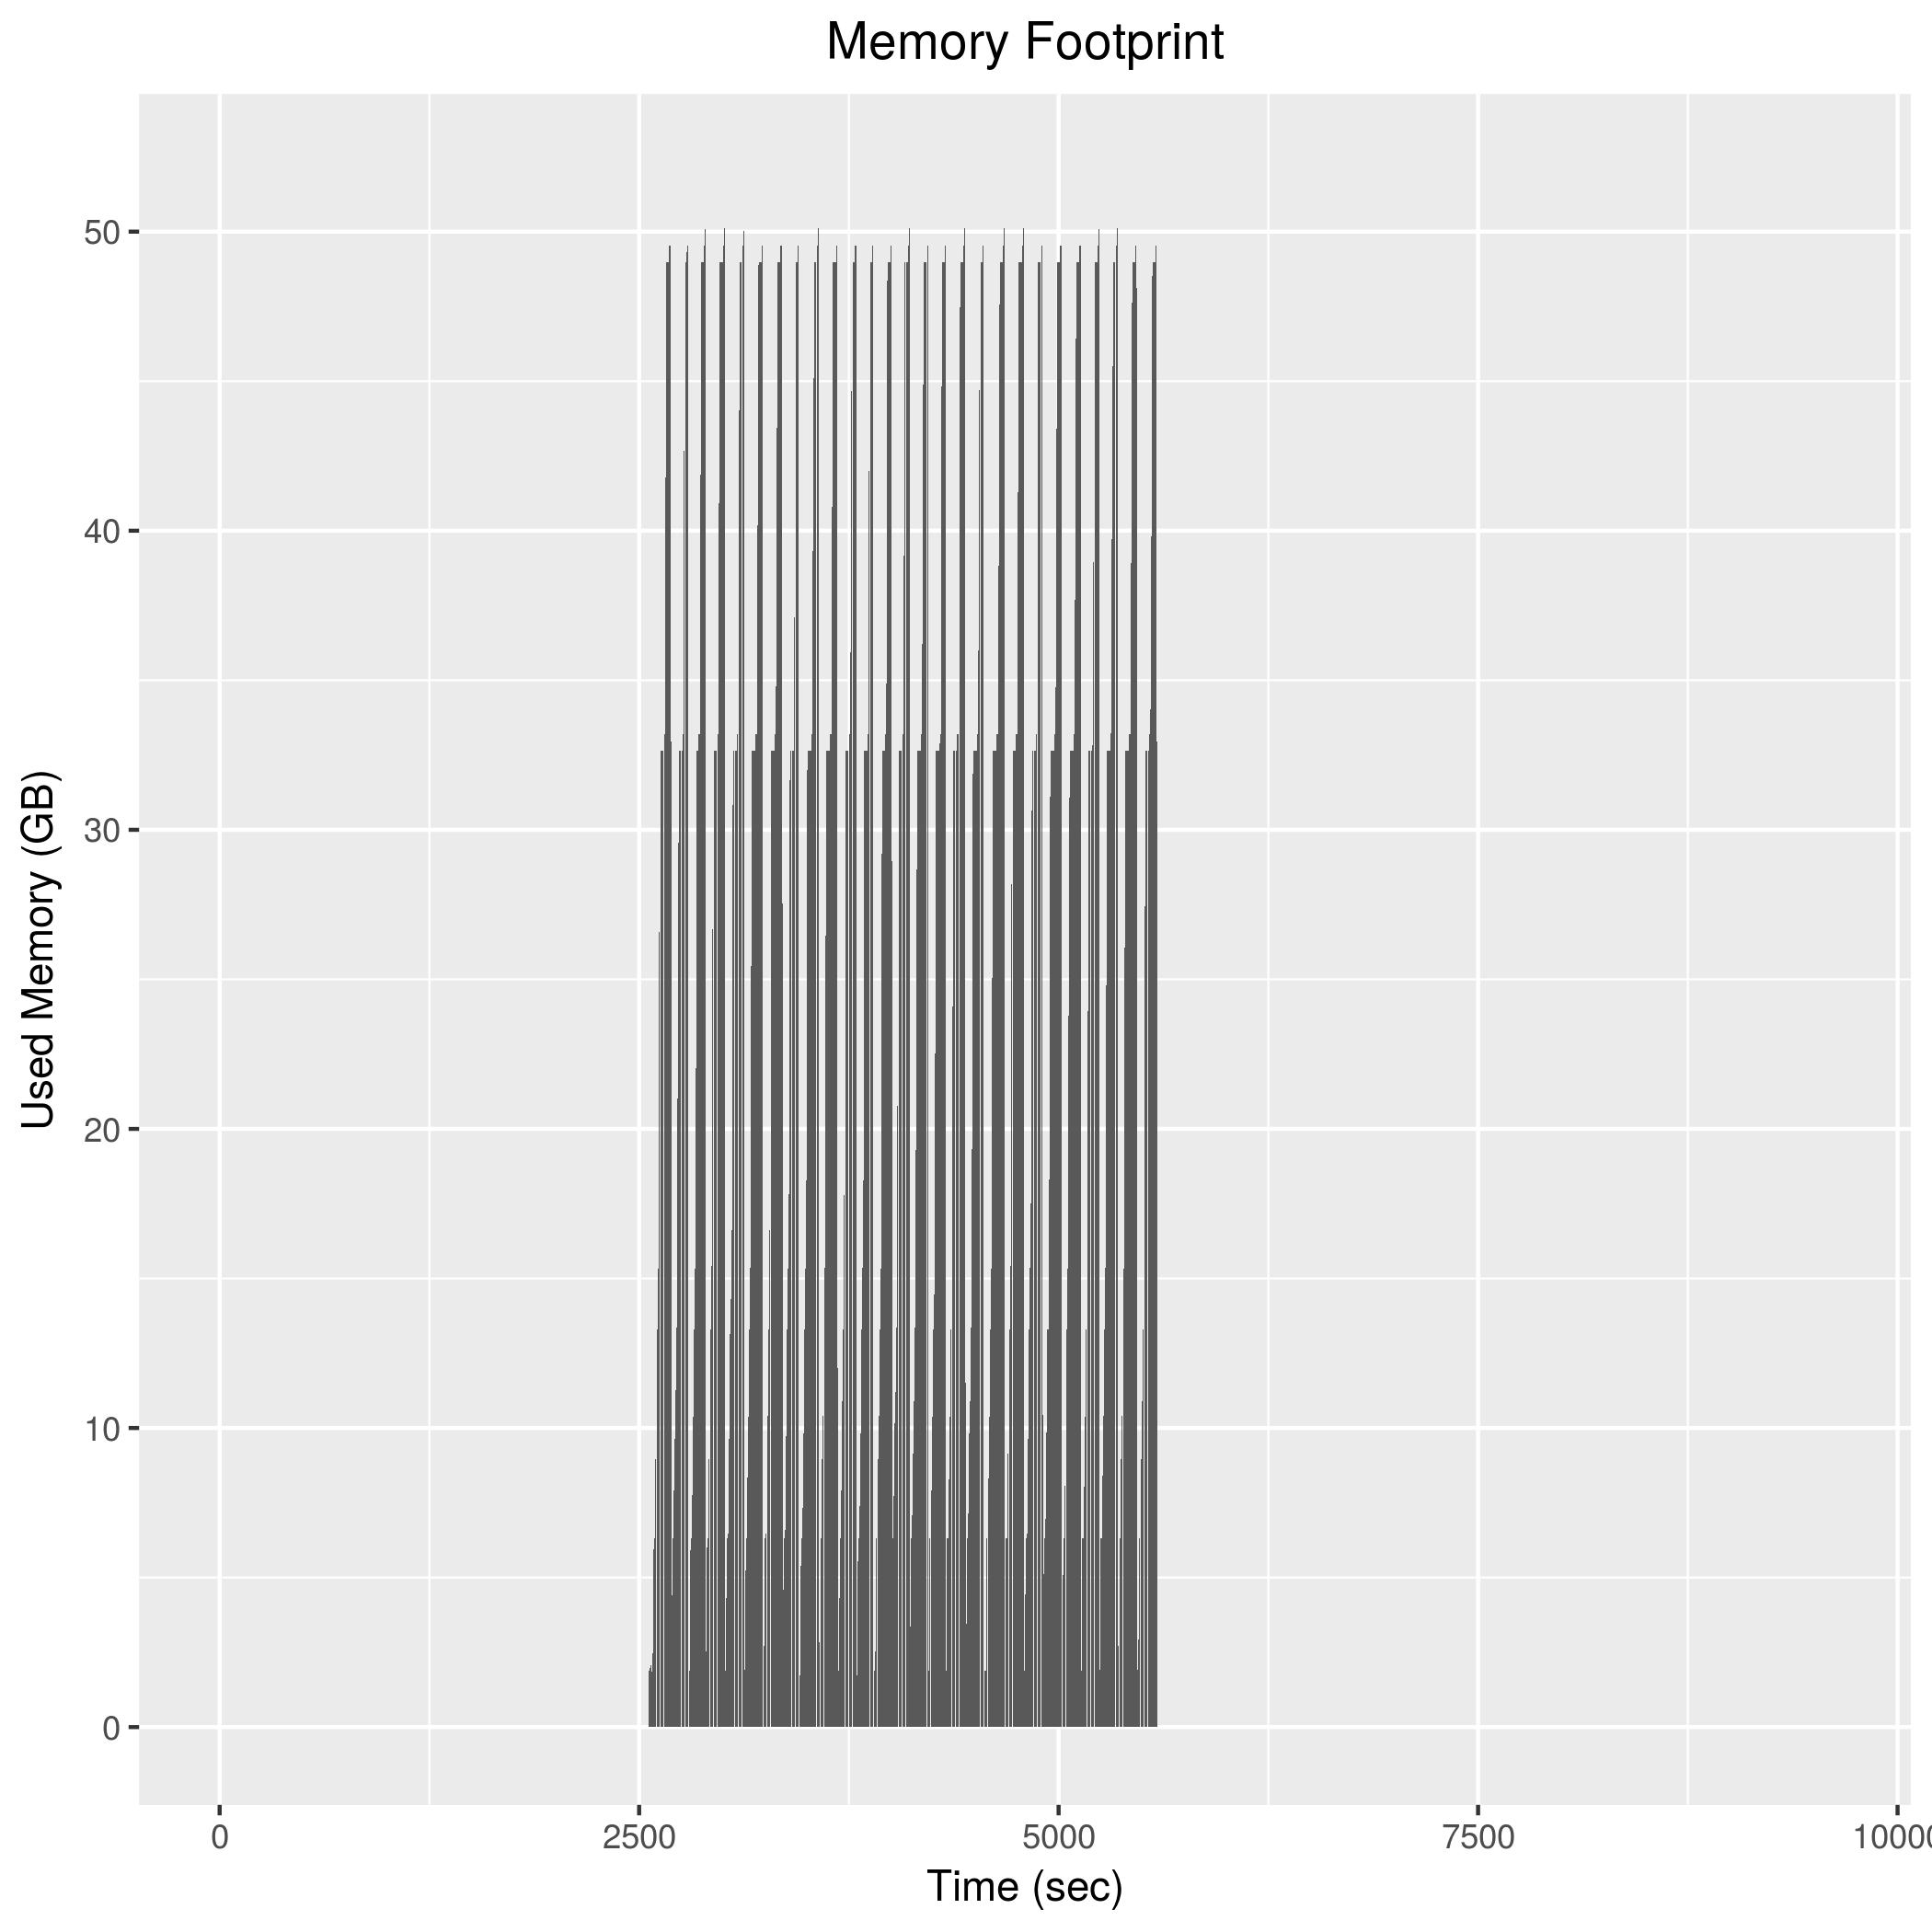

The data file committed next to this chart (first rows):
2556, 1889412
2558, 1888864
2560, 1889288
2562, 1889608
2564, 1977296
2566, 2289572
2568, 2195972
2570, 2075608
2572, 2073680
2574, 1744048
2576, 1859508
2578, 1903756
2580, 1903992
2582, 2463248
2584, 4207616
2586, 5948280
2588, 6325928
2590, 6324424
2592, 6323872
2594, 6413876
2596, 7913240
2598, 8965484
2600, 9626412
2602, 10385304
2604, 10461532
2606, 13040584
2608, 13294100
2610, 13293420
2612, 14236996
2614, 15341360
2616, 16611608
2618, 22488284
2620, 26575060
2622, 30723808
2624, 32644160
2626, 32644580
2628, 32644568
2630, 32644596
2632, 32644412
2634, 32644408
2636, 32644088
2638, 32644912
2640, 32644544
2642, 32644528
2644, 32643864
2646, 33207504
2648, 33207780
2650, 33207564
2652, 33207192
2654, 35546992
2656, 38451996
2658, 41771968
2660, 45223428
2662, 48669804
2664, 48971912
2666, 48971976
2668, 48971820
2670, 48971808
2672, 48971808
2674, 48971924
2676, 48971264
... 1,456 more rows
